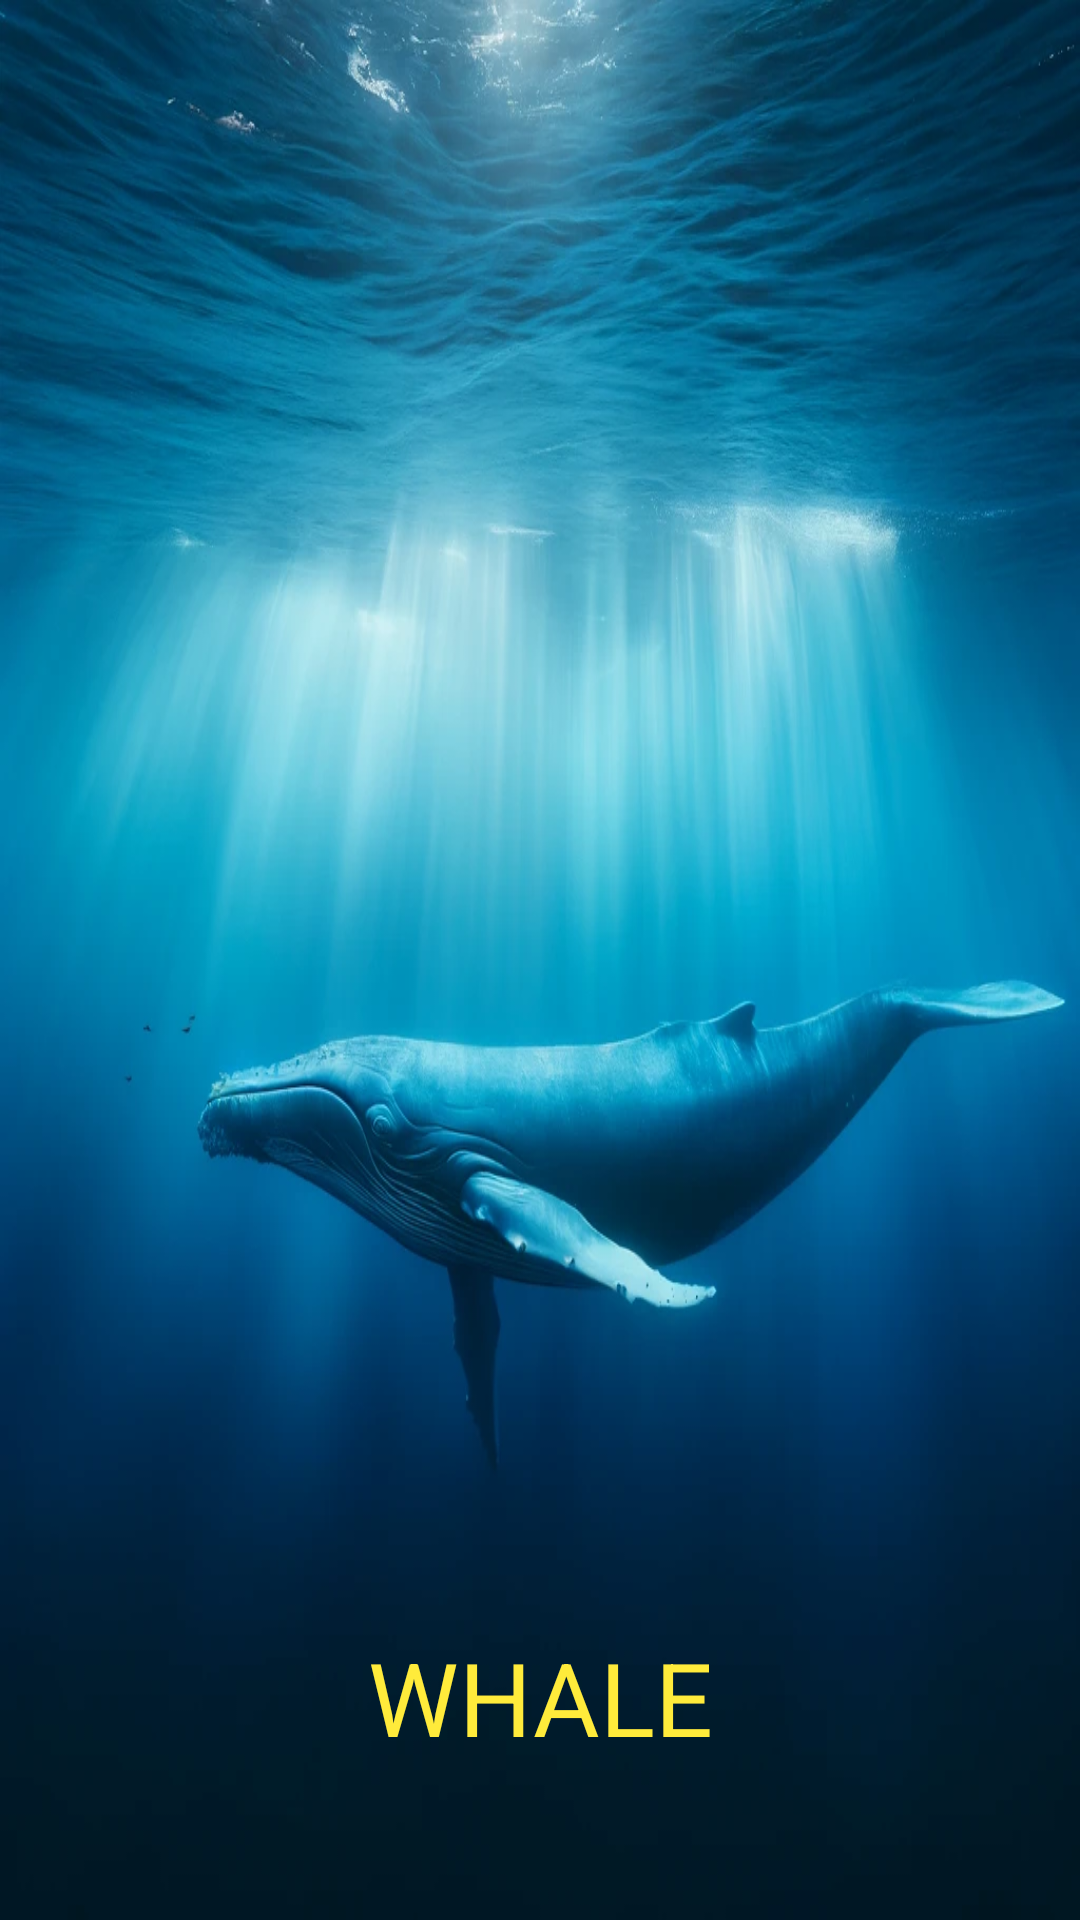

Reconstruct the res/layout file that produces this screen, plus the resources it refers to.
<!-- AndroidManifest.xml: application theme Theme.AnimalsApp -->
<!-- res/layout/activity_whale.xml -->
<?xml version="1.0" encoding="utf-8"?>
<androidx.constraintlayout.widget.ConstraintLayout xmlns:android="http://schemas.android.com/apk/res/android"
    xmlns:app="http://schemas.android.com/apk/res-auto"
    xmlns:tools="http://schemas.android.com/tools"
    android:layout_width="match_parent"
    android:layout_height="match_parent"
    tools:context=".ocean.Whale">

    <ImageView
        android:id="@+id/imageView24"
        android:layout_width="wrap_content"
        android:layout_height="wrap_content"
        android:scaleType="fitXY"
        app:layout_constraintBottom_toBottomOf="parent"
        app:layout_constraintEnd_toEndOf="parent"
        app:layout_constraintStart_toStartOf="parent"
        app:layout_constraintTop_toTopOf="parent"
        app:srcCompat="@drawable/whalee" />

    <TextView
        android:id="@+id/textView4"
        android:layout_width="144dp"
        android:layout_height="57dp"
        android:layout_marginBottom="40dp"
        android:text="WHALE"
        android:textAlignment="center"
        android:textSize="34sp"
        android:textColor="#FFEB3B"
        app:layout_constraintBottom_toBottomOf="parent"
        app:layout_constraintEnd_toEndOf="parent"
        app:layout_constraintStart_toStartOf="parent" />

</androidx.constraintlayout.widget.ConstraintLayout>
<!-- resources referenced by this layout -->
<resources>
  <!-- drawable whalee: webp bitmap (drawable, 135362 bytes) -->
  <style name="Theme.AnimalsApp" parent="Base.Theme.AnimalsApp" />
  <style name="Base.Theme.AnimalsApp" parent="Theme.Material3.DayNight">
          
          
      </style>
</resources>
